Run: headless pygame with SDL's dummy video driver; simulated clock (each Clock.tick advances the game by its frame time, no real sleeping); random seed 0; keys injected as events and as key.get_pressed() state; no mouse input.
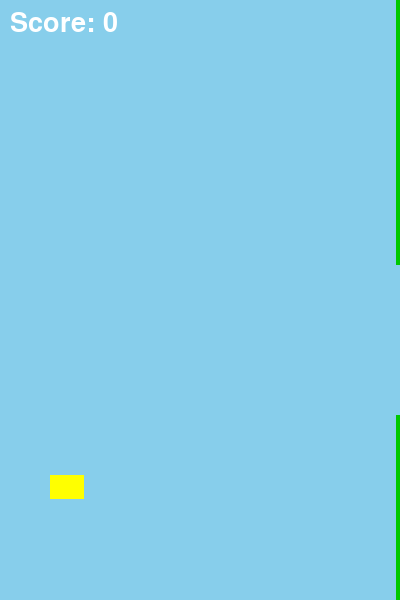
Frame 1 of 4 · flips 1–60 · no input
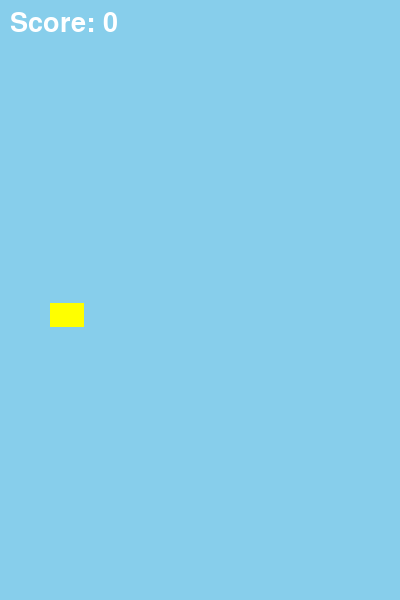
Frame 2 of 4 · flips 61–180 · tapped SPACE, RETURN · held RIGHT (→), D
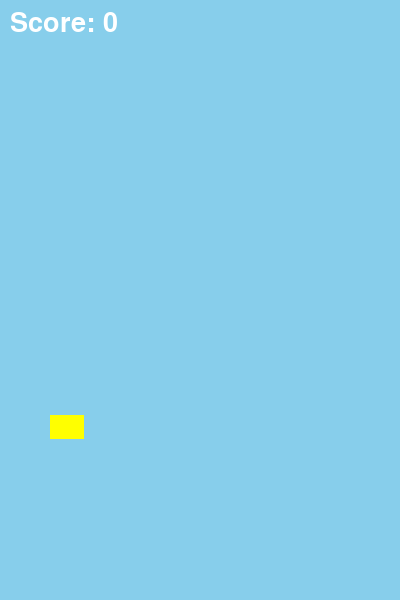
Frame 3 of 4 · flips 181–300 · held DOWN (↓), S
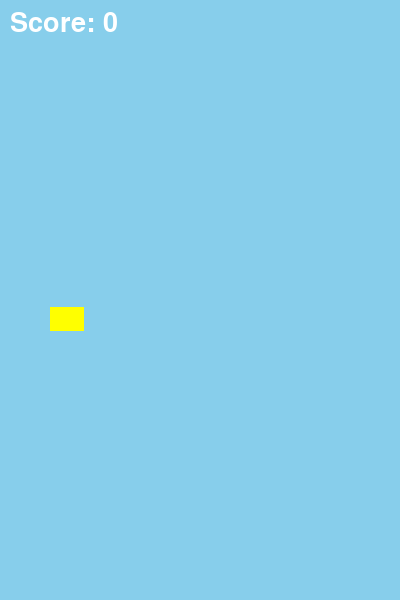
Frame 4 of 4 · flips 301–420 · held LEFT (←), A, UP (↑), W

The pygame program that drew these frames:

import pygame
import random
import sys

# Initialize pygame
pygame.init()

# Game settings
WIDTH, HEIGHT = 400, 600
FPS = 60
GRAVITY = 0.5
JUMP_STRENGTH = -10
PIPE_WIDTH = 70
PIPE_GAP = 150

# Colors
WHITE = (255, 255, 255)
SKY_BLUE = (135, 206, 235)
GREEN = (0, 200, 0)

# Setup display
screen = pygame.display.set_mode((WIDTH, HEIGHT))
pygame.display.set_caption("Flappy Bird")
clock = pygame.time.Clock()
font = pygame.font.SysFont("comicsans", 40)

# Load bird image or use a placeholder
bird_img = pygame.Surface((34, 24))
bird_img.fill((255, 255, 0))  # Yellow

class Bird:
    def __init__(self):
        self.x = 50
        self.y = HEIGHT // 2
        self.vel = 0
        self.rect = pygame.Rect(self.x, self.y, 34, 24)

    def update(self):
        self.vel += GRAVITY
        self.y += self.vel
        self.rect.y = int(self.y)

    def jump(self):
        self.vel = JUMP_STRENGTH

    def draw(self, screen):
        screen.blit(bird_img, (self.x, self.y))

class Pipe:
    def __init__(self, x):
        self.x = x
        self.height = random.randint(50, HEIGHT - PIPE_GAP - 50)
        self.top_rect = pygame.Rect(self.x, 0, PIPE_WIDTH, self.height)
        self.bottom_rect = pygame.Rect(self.x, self.height + PIPE_GAP, PIPE_WIDTH, HEIGHT)

    def update(self):
        self.x -= 4
        self.top_rect.x = self.bottom_rect.x = self.x

    def draw(self, screen):
        pygame.draw.rect(screen, GREEN, self.top_rect)
        pygame.draw.rect(screen, GREEN, self.bottom_rect)

def draw_text(text, x, y):
    render = font.render(text, True, (255, 255, 255))
    screen.blit(render, (x, y))

def main():
    bird = Bird()
    pipes = [Pipe(WIDTH + 100)]
    score = 0
    running = True

    while running:
        clock.tick(FPS)
        screen.fill(SKY_BLUE)

        for event in pygame.event.get():
            if event.type == pygame.QUIT:
                pygame.quit()
                sys.exit()
            if event.type == pygame.KEYDOWN and event.key == pygame.K_SPACE:
                bird.jump()

        bird.update()

        # Update pipes
        for pipe in pipes:
            pipe.update()
            pipe.draw(screen)

        # Add new pipes
        if pipes[-1].x < WIDTH - 200:
            pipes.append(Pipe(WIDTH))

        # Remove off-screen pipes
        if pipes[0].x < -PIPE_WIDTH:
            pipes.pop(0)
            score += 1

        # Collision detection
        for pipe in pipes:
            if bird.rect.colliderect(pipe.top_rect) or bird.rect.colliderect(pipe.bottom_rect):
                return main()

        # Ground and ceiling collision
        if bird.y > HEIGHT or bird.y < 0:
            return main()

        bird.draw(screen)
        draw_text(f"Score: {score}", 10, 10)
        pygame.display.update()

if __name__ == "__main__":
    main()
